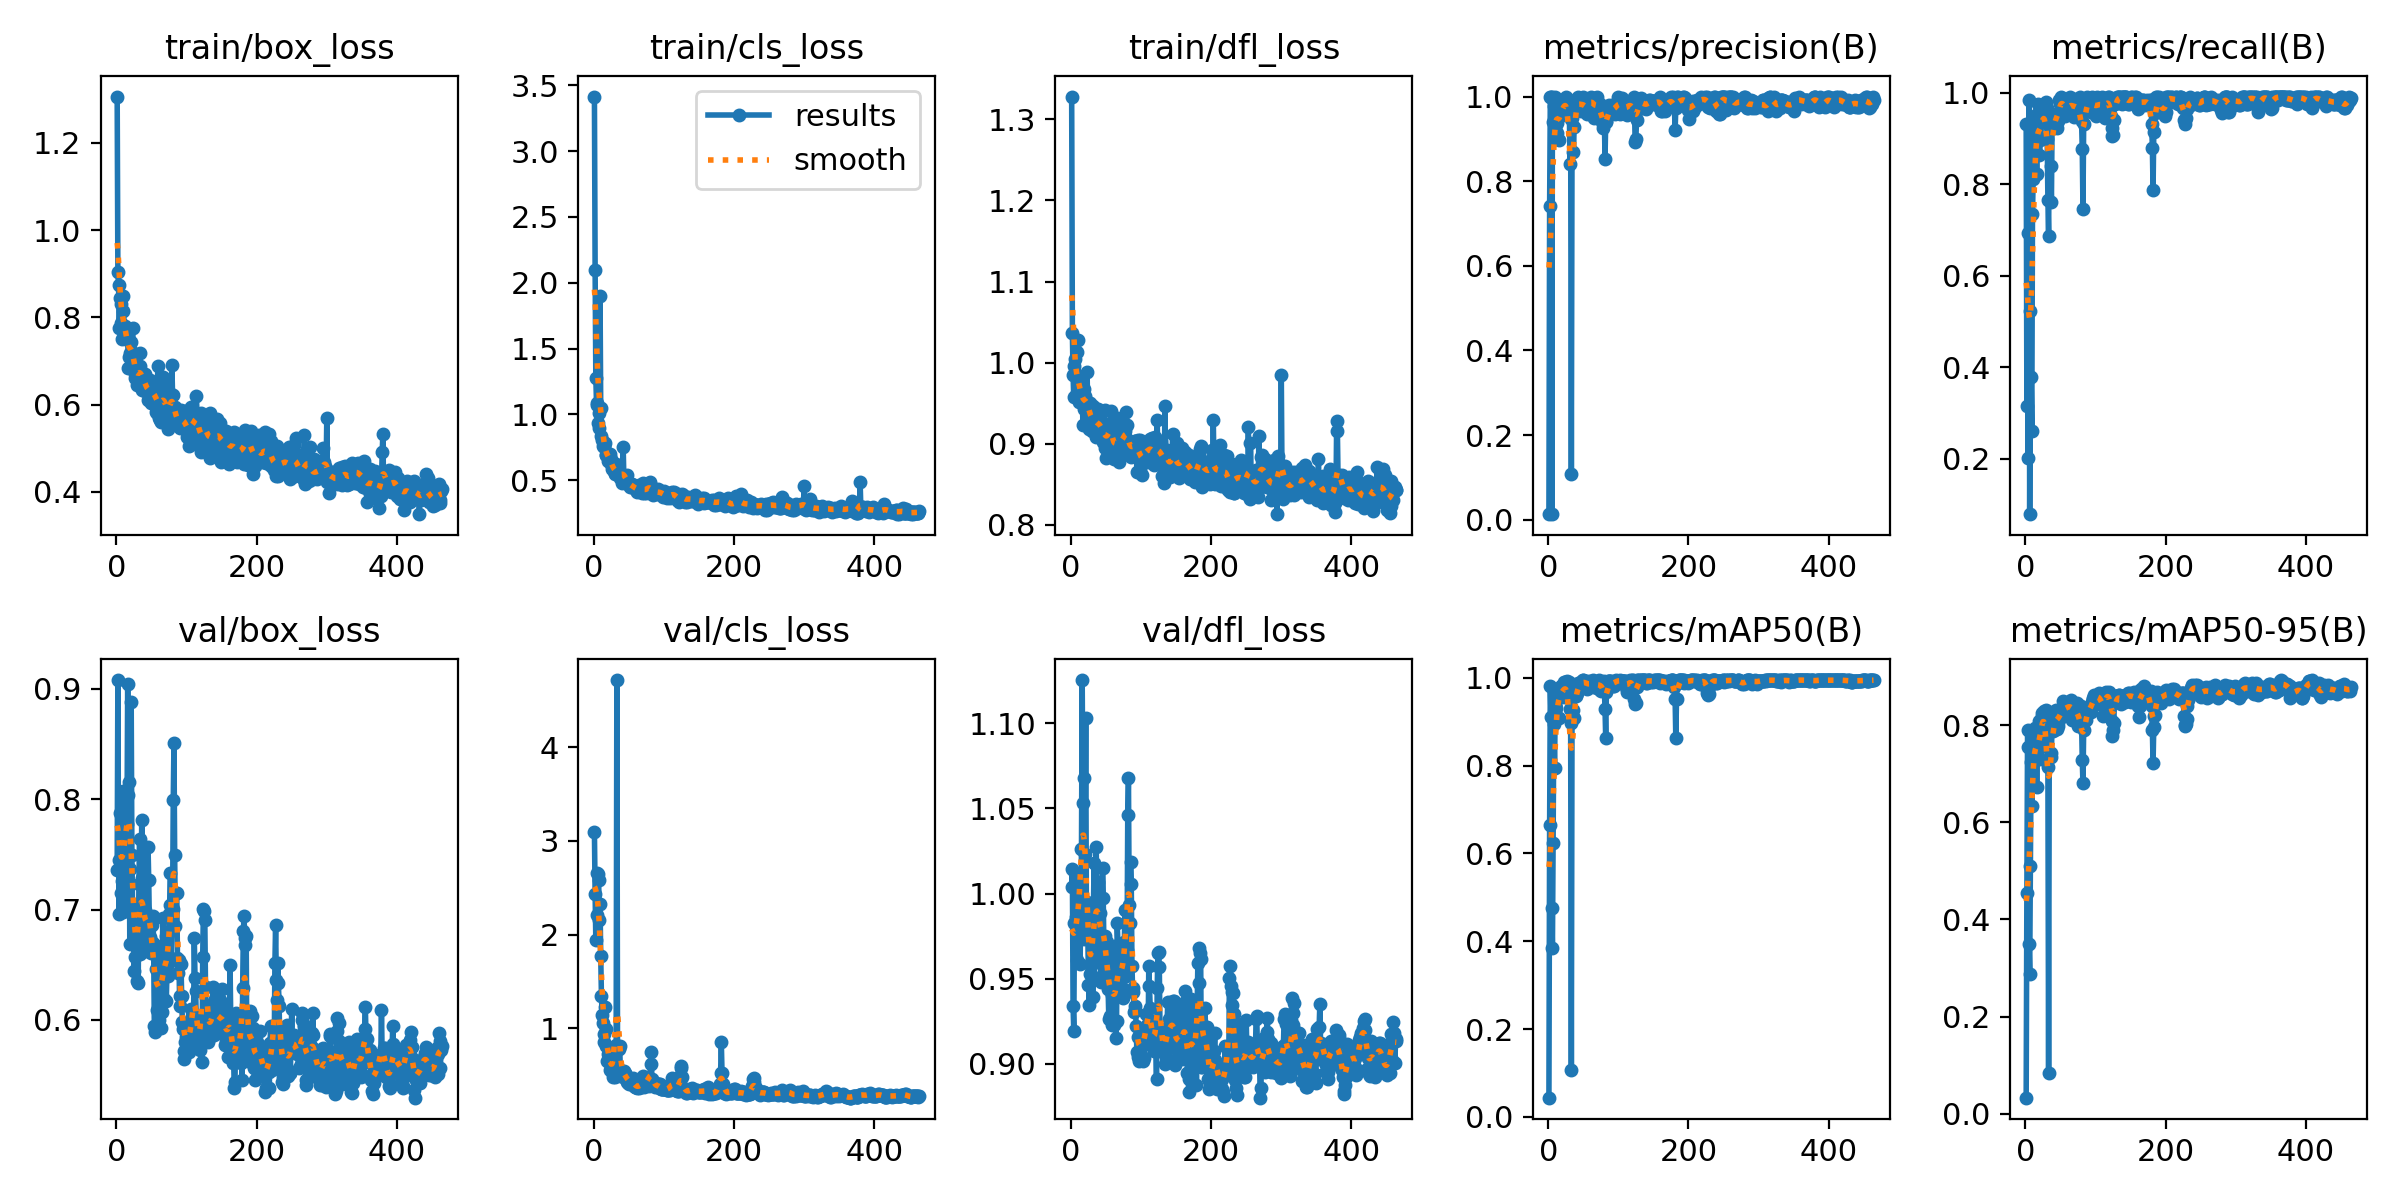

The data file committed next to this chart (first rows):
epoch, train/box_loss, train/cls_loss, train/dfl_loss, metrics/precision(B), metrics/recall(B), metrics/mAP50(B), metrics/mAP50-95(B), val/box_loss, val/cls_loss, val/dfl_loss, lr/pg0, lr/pg1, lr/pg2
1, 1.306, 3.413, 1.328, 0.0131, 0.9322, 0.04384, 0.03295, 0.7358, 3.091, 1.004, 0.00012, 0.00012, 0.00012
2, 0.904, 2.097, 1.036, 0.7413, 0.3157, 0.6658, 0.4549, 0.9079, 2.437, 1.015, 0.0002597, 0.0002597, 0.0002597
3, 0.8745, 1.276, 0.9841, 1, 0.6943, 0.9823, 0.7904, 0.7448, 1.939, 0.934, 0.0003992, 0.0003992, 0.0003992
4, 0.7748, 1.085, 0.9573, 1, 0.2019, 0.91, 0.7562, 0.6963, 2.213, 0.9191, 0.0005384, 0.0005384, 0.0005384
5, 0.8443, 1.07, 0.9958, 0.01381, 0.983, 0.4761, 0.3498, 0.7877, 2.656, 0.9825, 0.0006773, 0.0006773, 0.0006773
6, 0.8306, 0.9384, 1.004, 1, 0.07866, 0.3838, 0.2878, 0.7381, 2.65, 1.012, 0.0008159, 0.0008159, 0.0008159
7, 0.7872, 0.896, 0.9604, 0.9391, 0.5223, 0.6239, 0.5102, 0.7153, 2.584, 0.9864, 0.0009543, 0.0009543, 0.0009543
8, 0.7503, 1.013, 0.9615, 0.978, 0.3775, 0.8952, 0.7251, 0.7257, 2.15, 0.961, 0.001092, 0.001092, 0.001092
9, 0.8492, 1.902, 1.013, 0.9685, 0.2607, 0.7943, 0.6331, 0.6979, 2.322, 0.9767, 0.00123, 0.00123, 0.00123
10, 0.8145, 1.047, 1.028, 1, 0.7355, 0.9361, 0.7464, 0.8074, 1.769, 1.005, 0.001368, 0.001368, 0.001368
11, 0.7771, 0.8374, 0.9516, 0.9696, 0.8114, 0.9324, 0.7436, 0.8055, 1.349, 1.011, 0.001505, 0.001505, 0.001505
12, 0.7804, 0.8058, 0.9539, 0.9377, 0.8924, 0.9554, 0.7681, 0.7607, 1.147, 0.9849, 0.001642, 0.001642, 0.001642
13, 0.756, 0.7631, 0.9586, 0.913, 0.8896, 0.9543, 0.7952, 0.7081, 1.06, 0.9588, 0.001779, 0.001779, 0.001779
14, 0.7568, 0.7559, 0.9522, 0.9565, 0.9322, 0.968, 0.7878, 0.7214, 0.8585, 0.9908, 0.001915, 0.001915, 0.001915
15, 0.7619, 0.7611, 0.9782, 0.9528, 0.9068, 0.9557, 0.7676, 0.7771, 0.941, 1.026, 0.001972, 0.001972, 0.001972
16, 0.7526, 0.7832, 0.9725, 0.8964, 0.822, 0.9094, 0.672, 0.9041, 1.228, 1.125, 0.00197, 0.00197, 0.00197
17, 0.6837, 0.6932, 0.9226, 0.9575, 0.9539, 0.9714, 0.7572, 0.8038, 0.9916, 1.053, 0.001968, 0.001968, 0.001968
18, 0.708, 0.691, 0.9669, 0.9664, 0.9742, 0.9816, 0.7482, 0.8151, 0.8059, 1.068, 0.001966, 0.001966, 0.001966
19, 0.7191, 0.6948, 0.9427, 0.9911, 0.948, 0.9813, 0.8088, 0.6688, 0.6506, 0.973, 0.001964, 0.001964, 0.001964
20, 0.7441, 0.6442, 0.9594, 0.958, 0.8644, 0.9585, 0.7673, 0.7371, 0.7298, 1.023, 0.001962, 0.001962, 0.001962
21, 0.744, 0.6895, 0.9431, 0.9814, 0.8962, 0.9676, 0.7296, 0.8875, 0.7923, 1.103, 0.00196, 0.00196, 0.00196
22, 0.7211, 0.6798, 0.952, 0.9678, 0.8983, 0.9571, 0.7833, 0.7494, 0.7628, 0.9857, 0.001958, 0.001958, 0.001958
23, 0.7751, 0.699, 0.9885, 0.9847, 0.9576, 0.991, 0.8245, 0.7001, 0.5578, 0.9952, 0.001956, 0.001956, 0.001956
24, 0.6939, 0.6628, 0.9334, 0.9823, 0.939, 0.9905, 0.8194, 0.7035, 0.5797, 0.9779, 0.001955, 0.001955, 0.001955
25, 0.7127, 0.6206, 0.9517, 0.9735, 0.9576, 0.9692, 0.8225, 0.644, 0.6272, 0.9464, 0.001953, 0.001953, 0.001953
26, 0.6608, 0.5861, 0.9183, 1, 0.9489, 0.9663, 0.8199, 0.6709, 0.5812, 0.9345, 0.00195, 0.00195, 0.00195
27, 0.6697, 0.6111, 0.9505, 0.994, 0.9576, 0.9934, 0.83, 0.6569, 0.4759, 0.9526, 0.001948, 0.001948, 0.001948
28, 0.6691, 0.5898, 0.9274, 0.9906, 0.9746, 0.987, 0.8208, 0.6748, 0.5491, 0.9575, 0.001947, 0.001947, 0.001947
29, 0.6453, 0.5732, 0.9259, 0.983, 0.9798, 0.9893, 0.8318, 0.6351, 0.4923, 0.9526, 0.001945, 0.001945, 0.001945
30, 0.6614, 0.5523, 0.9162, 0.9913, 0.9657, 0.9908, 0.8254, 0.6965, 0.4844, 0.9928, 0.001943, 0.001943, 0.001943
31, 0.6643, 0.5459, 0.9462, 0.8406, 0.8983, 0.9295, 0.7994, 0.6331, 0.6034, 0.9393, 0.001941, 0.001941, 0.001941
32, 0.6719, 0.6233, 0.9268, 0.9476, 0.7664, 0.8966, 0.7146, 0.7234, 0.817, 0.9912, 0.001939, 0.001939, 0.001939
33, 0.7178, 0.5752, 0.9392, 0.1091, 0.6864, 0.1058, 0.08321, 0.7638, 4.715, 1.018, 0.001937, 0.001937, 0.001937
34, 0.6876, 0.574, 0.9277, 0.9482, 0.9303, 0.9712, 0.8183, 0.6599, 0.5736, 0.9617, 0.001935, 0.001935, 0.001935
35, 0.6622, 0.5481, 0.9425, 0.9682, 0.9492, 0.982, 0.8182, 0.6756, 0.5545, 0.9743, 0.001933, 0.001933, 0.001933
36, 0.6725, 0.5458, 0.9078, 0.8701, 0.839, 0.9268, 0.7341, 0.7809, 0.7764, 1.027, 0.001931, 0.001931, 0.001931
37, 0.6325, 0.5199, 0.9227, 0.9277, 0.7613, 0.9091, 0.7434, 0.7286, 0.8158, 0.9946, 0.001929, 0.001929, 0.001929
38, 0.6565, 0.5386, 0.9093, 0.9736, 0.9378, 0.9774, 0.8095, 0.6937, 0.5391, 0.9697, 0.001927, 0.001927, 0.001927
39, 0.6672, 0.5237, 0.9429, 0.9909, 0.9239, 0.9603, 0.7879, 0.6898, 0.521, 1.007, 0.001925, 0.001925, 0.001925
40, 0.6698, 0.5321, 0.9403, 0.9883, 0.9407, 0.9585, 0.7903, 0.6993, 0.5439, 0.9981, 0.001923, 0.001923, 0.001923
41, 0.6305, 0.4826, 0.9146, 0.9759, 0.9492, 0.9664, 0.7925, 0.6707, 0.5256, 0.9883, 0.001921, 0.001921, 0.001921
42, 0.6561, 0.7547, 0.9209, 0.9825, 0.9521, 0.9883, 0.8289, 0.6637, 0.4771, 0.9644, 0.001919, 0.001919, 0.001919
43, 0.63, 0.5179, 0.9184, 1, 0.954, 0.985, 0.8326, 0.6626, 0.5424, 0.9478, 0.001917, 0.001917, 0.001917
44, 0.631, 0.5005, 0.9159, 0.9804, 0.9407, 0.9836, 0.8186, 0.6795, 0.5125, 0.9602, 0.001915, 0.001915, 0.001915
45, 0.6104, 0.5134, 0.9257, 0.981, 0.9237, 0.9776, 0.7934, 0.7571, 0.5191, 1.015, 0.001913, 0.001913, 0.001913
46, 0.6323, 0.4908, 0.9025, 0.9823, 0.9385, 0.9839, 0.7989, 0.727, 0.4988, 0.9975, 0.001911, 0.001911, 0.001911
47, 0.6541, 0.4937, 0.915, 0.9653, 0.9417, 0.9801, 0.82, 0.6833, 0.482, 0.9679, 0.001909, 0.001909, 0.001909
48, 0.6566, 0.5376, 0.9414, 0.9794, 0.983, 0.9933, 0.8108, 0.6754, 0.4248, 0.9752, 0.001907, 0.001907, 0.001907
49, 0.6026, 0.4709, 0.8942, 0.9986, 0.9746, 0.9943, 0.824, 0.6604, 0.4204, 0.9543, 0.001905, 0.001905, 0.001905
50, 0.627, 0.4644, 0.8827, 0.9824, 0.9915, 0.9946, 0.8287, 0.6859, 0.4064, 0.9677, 0.001903, 0.001903, 0.001903
51, 0.6274, 0.4829, 0.9132, 0.983, 0.9818, 0.9923, 0.8311, 0.6703, 0.4351, 0.9717, 0.001901, 0.001901, 0.001901
52, 0.6191, 0.4481, 0.9003, 0.9749, 0.9889, 0.988, 0.8185, 0.6943, 0.4513, 0.9619, 0.001899, 0.001899, 0.001899
53, 0.6341, 0.4595, 0.9158, 0.9733, 0.983, 0.9868, 0.8249, 0.6686, 0.4398, 0.9437, 0.001897, 0.001897, 0.001897
54, 0.6445, 0.4695, 0.9232, 0.9768, 0.9746, 0.9907, 0.8508, 0.5945, 0.4571, 0.9262, 0.001895, 0.001895, 0.001895
55, 0.6177, 0.4604, 0.9171, 0.9745, 0.9746, 0.9935, 0.8401, 0.5894, 0.4438, 0.928, 0.001893, 0.001893, 0.001893
56, 0.6258, 0.4643, 0.9105, 0.9591, 0.9492, 0.975, 0.8241, 0.663, 0.4695, 0.966, 0.001891, 0.001891, 0.001891
57, 0.5817, 0.441, 0.9401, 0.9658, 0.9568, 0.9768, 0.8316, 0.6459, 0.427, 0.9564, 0.001889, 0.001889, 0.001889
58, 0.5795, 0.4468, 0.9108, 0.9829, 0.974, 0.9916, 0.8465, 0.6094, 0.3846, 0.9226, 0.001887, 0.001887, 0.001887
59, 0.6894, 0.4595, 0.9259, 0.9906, 0.9746, 0.9938, 0.8277, 0.6535, 0.3779, 0.9403, 0.001885, 0.001885, 0.001885
60, 0.5687, 0.423, 0.8863, 0.9913, 0.965, 0.9844, 0.8343, 0.6428, 0.3748, 0.9611, 0.001883, 0.001883, 0.001883
... 404 more rows
